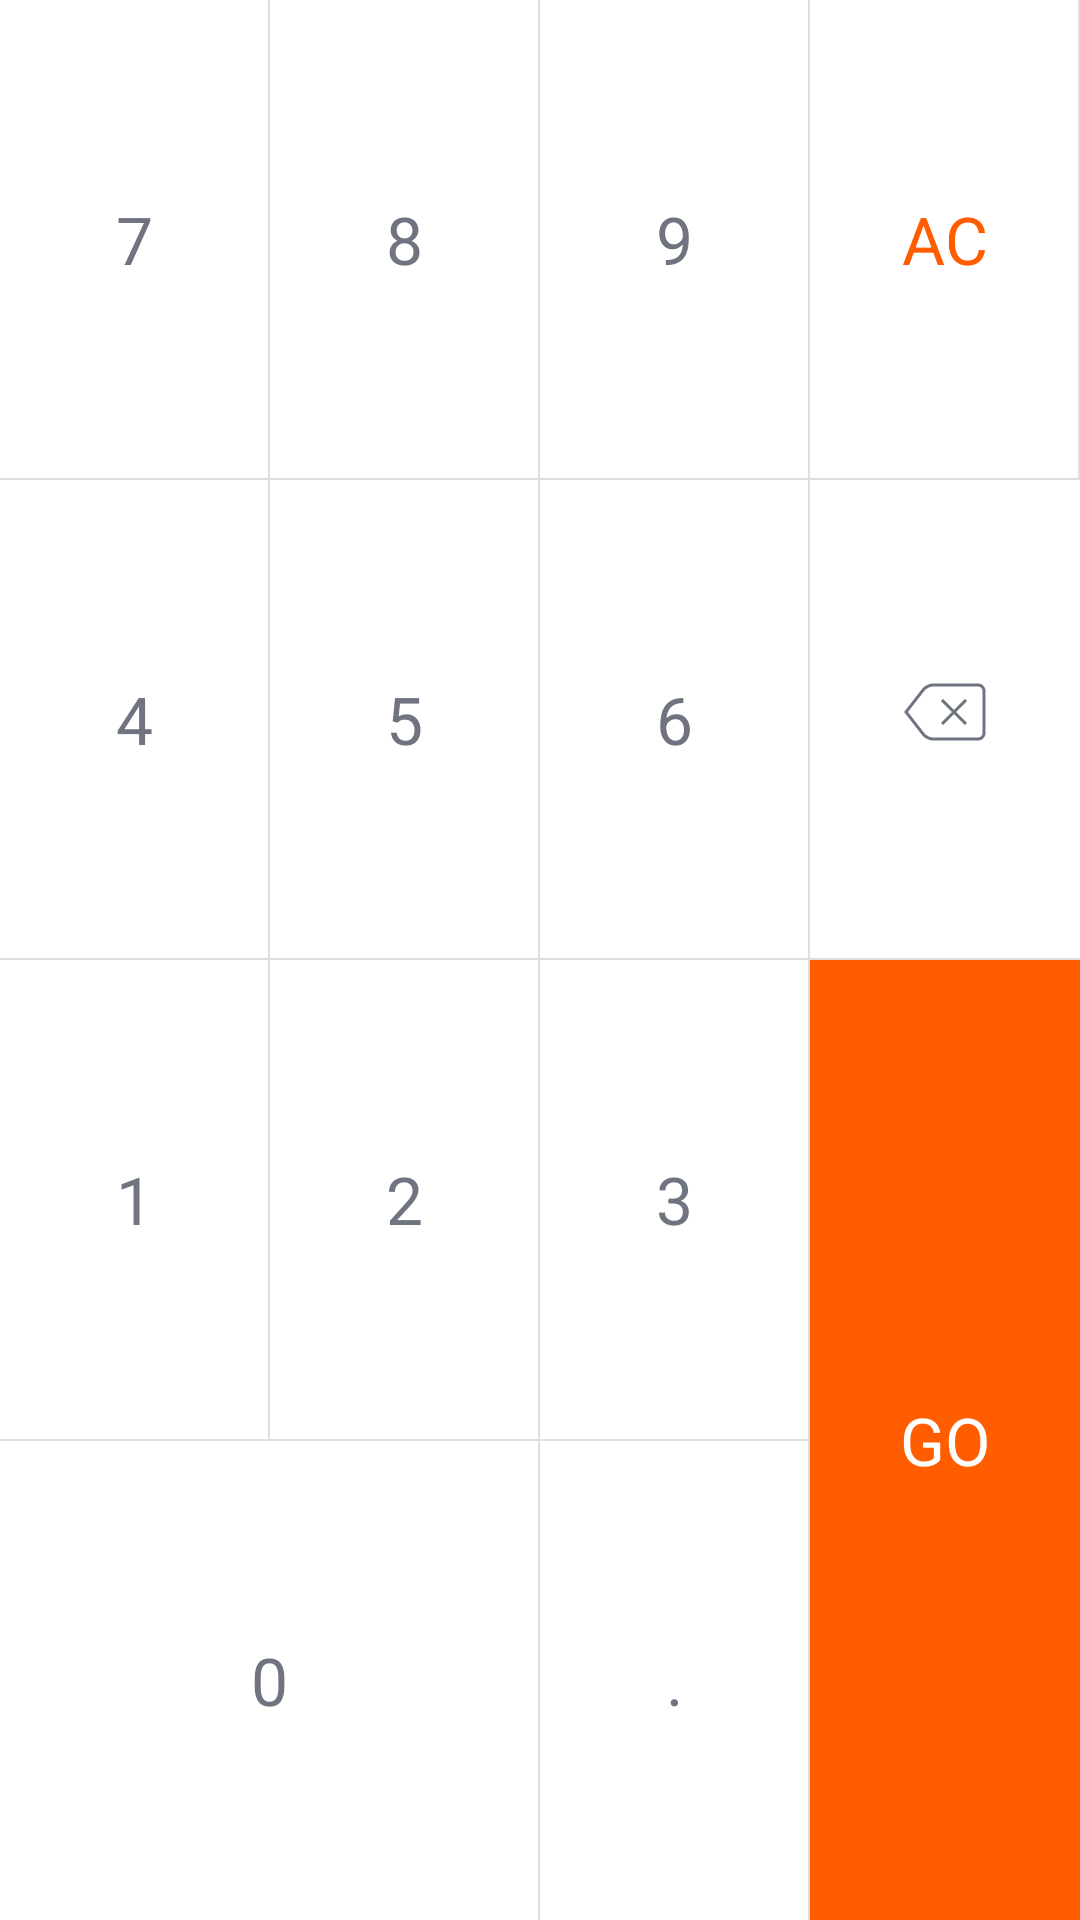

Here is an Android app screen rendered from its layout file. Give the layout XML and the strings, colors and styles it references.
<!-- AndroidManifest.xml: application theme AppTheme -->
<!-- res/layout/keyboard_buttons.xml -->
<?xml version="1.0" encoding="utf-8"?>
<LinearLayout xmlns:android="http://schemas.android.com/apk/res/android"
    android:id="@+id/bmi_keyboard"
    android:layout_width="match_parent"
    android:layout_height="match_parent">

    <GridLayout
        android:layout_width="match_parent"
        android:layout_height="match_parent"
        android:background="@color/layoutBackground"
        android:columnCount="4"
        android:rowCount="4">

        <Button
            android:id="@+id/button_seven"
            android:layout_width="@dimen/keypad_button_width"
            android:layout_height="@dimen/keypad_button_height"
            android:layout_rowWeight="1"
            android:layout_columnWeight="1"
            android:layout_marginEnd="@dimen/button_margin_end"
            android:layout_marginBottom="@dimen/button_margin_bottom"
            android:background="@drawable/keyboard_key_selector"
            android:fontFamily="sans-serif"
            android:stateListAnimator="@null"
            android:text="@string/seven"
            android:textColor="@color/keyboardKeyColor"
            android:textSize="@dimen/text_size" />

        <Button
            android:id="@+id/button_eight"
            android:layout_width="@dimen/keypad_button_width"
            android:layout_height="@dimen/keypad_button_height"
            android:layout_rowWeight="1"
            android:layout_columnWeight="1"
            android:layout_marginEnd="@dimen/button_margin_end"
            android:layout_marginBottom="@dimen/button_margin_bottom"
            android:background="@drawable/keyboard_key_selector"
            android:fontFamily="sans-serif"
            android:stateListAnimator="@null"
            android:text="@string/eight"
            android:textColor="@color/keyboardKeyColor"
            android:textSize="@dimen/text_size" />

        <Button
            android:id="@+id/button_nine"
            android:layout_width="@dimen/keypad_button_width"
            android:layout_height="@dimen/keypad_button_height"
            android:layout_rowWeight="1"
            android:layout_columnWeight="1"
            android:layout_marginEnd="@dimen/button_margin_end"
            android:layout_marginBottom="@dimen/button_margin_bottom"
            android:background="@drawable/keyboard_key_selector"
            android:fontFamily="sans-serif"
            android:stateListAnimator="@null"
            android:text="@string/nine"
            android:textColor="@color/keyboardKeyColor"
            android:textSize="@dimen/text_size" />

        <Button
            android:id="@+id/button_ac"
            android:layout_width="@dimen/keypad_button_width"
            android:layout_height="@dimen/keypad_button_height"
            android:layout_rowWeight="1"
            android:layout_columnWeight="1"
            android:layout_marginEnd="@dimen/button_margin_end"
            android:layout_marginBottom="@dimen/button_margin_bottom"
            android:background="@drawable/keyboard_key_selector"
            android:fontFamily="sans-serif"
            android:stateListAnimator="@null"
            android:text="@string/ac"
            android:textColor="@color/keyboardKeyOrangeColor"
            android:textSize="@dimen/text_size" />

        <Button
            android:id="@+id/button_four"
            android:layout_width="@dimen/keypad_button_width"
            android:layout_height="@dimen/keypad_button_height"
            android:layout_rowWeight="1"
            android:layout_columnWeight="1"
            android:layout_marginEnd="@dimen/button_margin_end"
            android:layout_marginBottom="@dimen/button_margin_bottom"
            android:background="@drawable/keyboard_key_selector"
            android:fontFamily="sans-serif"
            android:stateListAnimator="@null"
            android:text="@string/four"
            android:textColor="@color/keyboardKeyColor"
            android:textSize="@dimen/text_size" />

        <Button
            android:id="@+id/button_five"
            android:layout_width="@dimen/keypad_button_width"
            android:layout_height="@dimen/keypad_button_height"
            android:layout_rowWeight="1"
            android:layout_columnWeight="1"
            android:layout_marginEnd="@dimen/button_margin_end"
            android:layout_marginBottom="@dimen/button_margin_bottom"
            android:background="@drawable/keyboard_key_selector"
            android:fontFamily="sans-serif"
            android:stateListAnimator="@null"
            android:text="@string/five"
            android:textColor="@color/keyboardKeyColor"
            android:textSize="@dimen/text_size" />

        <Button
            android:id="@+id/button_six"
            android:layout_width="@dimen/keypad_button_width"
            android:layout_height="@dimen/keypad_button_height"
            android:layout_rowWeight="1"
            android:layout_columnWeight="1"
            android:layout_marginEnd="@dimen/button_margin_end"
            android:layout_marginBottom="@dimen/button_margin_bottom"
            android:background="@drawable/keyboard_key_selector"
            android:fontFamily="sans-serif"
            android:stateListAnimator="@null"
            android:text="@string/six"
            android:textColor="@color/keyboardKeyColor"
            android:textSize="@dimen/text_size" />

        <ImageButton
            android:id="@+id/button_back"
            android:layout_width="@dimen/keypad_button_width"
            android:layout_height="@dimen/keypad_button_height"
            android:layout_rowWeight="1"
            android:layout_columnWeight="1"
            android:layout_marginBottom=".5dp"
            android:background="@drawable/keyboard_key_selector"
            android:src="@drawable/ic_backspace_button"
            android:stateListAnimator="@null"
            android:contentDescription="TODO" />

        <Button
            android:id="@+id/button_one"
            android:layout_width="@dimen/keypad_button_width"
            android:layout_height="@dimen/keypad_button_height"
            android:layout_rowWeight="1"
            android:layout_columnWeight="1"
            android:layout_marginEnd="@dimen/button_margin_end"
            android:layout_marginBottom="@dimen/button_margin_bottom"
            android:background="@drawable/keyboard_key_selector"
            android:fontFamily="sans-serif"
            android:stateListAnimator="@null"
            android:text="@string/one"
            android:textColor="@color/keyboardKeyColor"
            android:textSize="@dimen/text_size" />

        <Button
            android:id="@+id/button_two"
            android:layout_width="@dimen/keypad_button_width"
            android:layout_height="@dimen/keypad_button_height"
            android:layout_rowWeight="1"
            android:layout_columnWeight="1"
            android:layout_marginEnd="@dimen/button_margin_end"
            android:layout_marginBottom="@dimen/button_margin_bottom"
            android:background="@drawable/keyboard_key_selector"
            android:fontFamily="sans-serif"
            android:stateListAnimator="@null"
            android:text="@string/two"
            android:textColor="@color/keyboardKeyColor"
            android:textSize="@dimen/text_size" />

        <Button
            android:id="@+id/button_three"
            android:layout_width="@dimen/keypad_button_width"
            android:layout_height="@dimen/keypad_button_height"
            android:layout_rowWeight="1"
            android:layout_columnWeight="1"
            android:layout_marginEnd="@dimen/button_margin_end"
            android:layout_marginBottom="@dimen/button_margin_bottom"
            android:background="@drawable/keyboard_key_selector"
            android:fontFamily="sans-serif"
            android:stateListAnimator="@null"
            android:text="@string/three"
            android:textColor="@color/keyboardKeyColor"
            android:textSize="@dimen/text_size" />

        <Button
            android:id="@+id/button_go"
            android:layout_width="@dimen/keypad_button_width"
            android:layout_height="@dimen/keypad_button_height"
            android:layout_rowSpan="2"
            android:layout_rowWeight="1"
            android:layout_columnWeight="1"
            android:layout_gravity="fill_vertical"
            android:background="@drawable/keyboard_go_key_selector"
            android:fontFamily="sans-serif"
            android:stateListAnimator="@null"
            android:text="@string/go"
            android:textColor="@color/colorWhite"
            android:textSize="@dimen/text_size" />

        <Button
            android:id="@+id/button_zero"
            android:layout_width="@dimen/keypad_button_width"
            android:layout_height="@dimen/keypad_button_height"
            android:layout_rowWeight="1"
            android:layout_columnSpan="2"
            android:layout_columnWeight="1"
            android:layout_gravity="fill_horizontal"
            android:layout_marginEnd="@dimen/button_margin_end"
            android:background="@drawable/keyboard_key_selector"
            android:fontFamily="sans-serif"
            android:stateListAnimator="@null"
            android:text="@string/zero"
            android:textColor="@color/keyboardKeyColor"
            android:textSize="@dimen/text_size" />

        <Button
            android:id="@+id/button_dot"
            android:layout_width="@dimen/keypad_button_width"
            android:layout_height="@dimen/keypad_button_height"
            android:layout_rowWeight="1"
            android:layout_columnWeight="1"
            android:layout_marginEnd="@dimen/button_margin_end"
            android:background="@drawable/keyboard_key_selector"
            android:fontFamily="sans-serif"
            android:stateListAnimator="@null"
            android:text="@string/dot"
            android:textColor="@color/keyboardKeyColor"
            android:textSize="@dimen/text_size" />
    </GridLayout>
</LinearLayout>
<!-- resources referenced by this layout -->
<resources>
  <color name="colorWhite">#FFFFFF</color>
  <color name="keyboardKeyColor">#6F7480</color>
  <color name="keyboardKeyOrangeColor">#FF5D00</color>
  <color name="layoutBackground">#DEDEDE</color>
  <dimen name="button_margin_bottom">.5dp</dimen>
  <dimen name="button_margin_end">.5dp</dimen>
  <dimen name="keypad_button_height">0dp</dimen>
  <dimen name="keypad_button_width">0dp</dimen>
  <dimen name="text_size">22sp</dimen>
  <!-- drawable ic_backspace_button (drawable) -->
  <vector xmlns:tools="http://schemas.android.com/tools"
      android:autoMirrored="true" android:height="25dp"
      android:viewportHeight="25" android:viewportWidth="28"
      android:width="28dp" xmlns:android="http://schemas.android.com/apk/res/android"
      tools:ignore="VectorRaster">
      <path android:fillColor="#6F7480" android:fillType="evenOdd"
          android:pathData="M0.6053,9.693L0.3666,10L0.6053,10.307L6.378,17.729C7.1507,18.7224 8.7398,19.5 9.9974,19.5L25.0026,19.5C26.3841,19.5 27.5,18.3841 27.5,17.0049L27.5,2.9951C27.5,1.6165 26.3819,0.5 25.0026,0.5L9.9974,0.5C8.7377,0.5 7.1512,1.2769 6.378,2.271L0.6053,9.693ZM9.9974,1.5L25.0026,1.5C25.8299,1.5 26.5,2.1691 26.5,2.9951L26.5,17.0049C26.5,17.8318 25.8318,18.5 25.0026,18.5L9.9974,18.5C9.0485,18.5 7.7506,17.865 7.1674,17.1151L1.6381,9.994L7.1674,2.8849C7.7512,2.1343 9.0465,1.5 9.9974,1.5ZM16.2929,10L12.6464,6.3536L13.3536,5.6464L17,9.2929L20.6464,5.6464L21.3536,6.3536L17.7071,10L21.3536,13.6464L20.6464,14.3536L17,10.7071L13.3536,14.3536L12.6464,13.6464L16.2929,10Z"
          android:strokeColor="#00000000" android:strokeWidth="4"/>
  </vector>
  <!-- drawable keyboard_go_key_selector (drawable) -->
  <?xml version="1.0" encoding="utf-8"?>
  <selector xmlns:android="http://schemas.android.com/apk/res/android">
  
      <item android:drawable="@color/keyboardClickedColor" android:state_pressed="true" />
      <item android:drawable="@color/keyboardClickedColor" android:state_selected="true" />
      <item android:drawable="@color/keyboardClickedColor" android:state_activated="true" />
      <item android:drawable="@color/goBackgroundColor" />
  </selector>
  <!-- drawable keyboard_key_selector (drawable) -->
  <?xml version="1.0" encoding="utf-8"?>
  <selector xmlns:android="http://schemas.android.com/apk/res/android">
  
      <item android:drawable="@color/keyboardClickedColor" android:state_pressed="true" />
      <item android:drawable="@color/keyboardClickedColor" android:state_selected="true" />
      <item android:drawable="@color/keyboardClickedColor" android:state_activated="true" />
      <item android:drawable="@color/colorWhite" />
  </selector>
  <string name="ac">AC</string>
  <string name="dot">.</string>
  <string name="eight">8</string>
  <string name="five">5</string>
  <string name="four">4</string>
  <string name="go">GO</string>
  
      //Weight Information
  <string name="nine">9</string>
  <string name="one">1</string>
  <string name="seven">7</string>
  <string name="six">6</string>
  <string name="three">3</string>
  <string name="two">2</string>
  <string name="zero">0</string>
  <style name="AppTheme" parent="Theme.AppCompat.Light.DarkActionBar">
          
          <item name="colorPrimary">@color/colorPrimary</item>
          <item name="colorPrimaryDark">@color/colorPrimaryDark</item>
          <item name="colorAccent">@color/colorAccent</item>
      </style>
  <color name="keyboardClickedColor">#DEDEDE</color>
  <color name="goBackgroundColor">#FF5D00</color>
  <color name="colorPrimary">#F1F3F3</color>
  <color name="colorPrimaryDark">#F1F3F3</color>
  <color name="colorAccent">#D81B60</color>
</resources>
